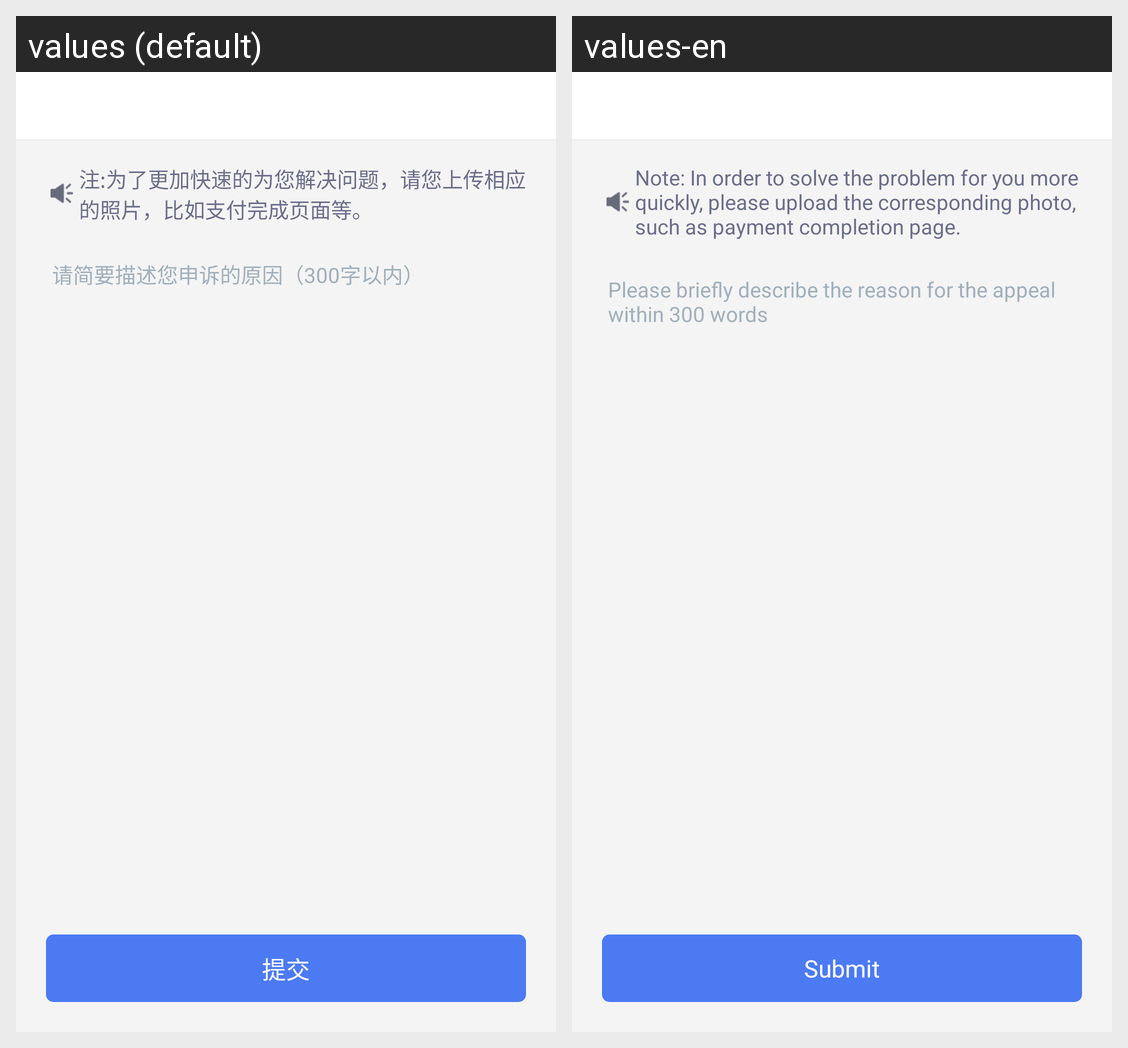

Here is an Android app screen in its default locale and in the app's own translations. Write out the translated-string differences for the strings that appear on this screen.
Android screen res/layout/activity_feed.xml rendered under 2 locales, left to right: values (default), values-en. Device: Nexus 5 (rendered at 1080×1920; each locale shown at half size, 540×960, under a caption strip naming it); theme AppTheme.
Strings drawn on this screen, with the default value and each locale's value (text and hints the layout hard-codes, and strings that could not be matched under every locale, appear in the picture but are not listed):

appeal_tag
  values: 注:为了更加快速的为您解决问题，请您上传相应的照片，比如支付完成页面等。
  values-en: Note: In order to solve the problem for you more quickly, please upload the corresponding photo, such as payment completion page.

appeal_reason
  values: 请简要描述您申诉的原因（300字以内）
  values-en: Please briefly describe the reason for the appeal within 300 words

submit
  values: 提交
  values-en: Submit
